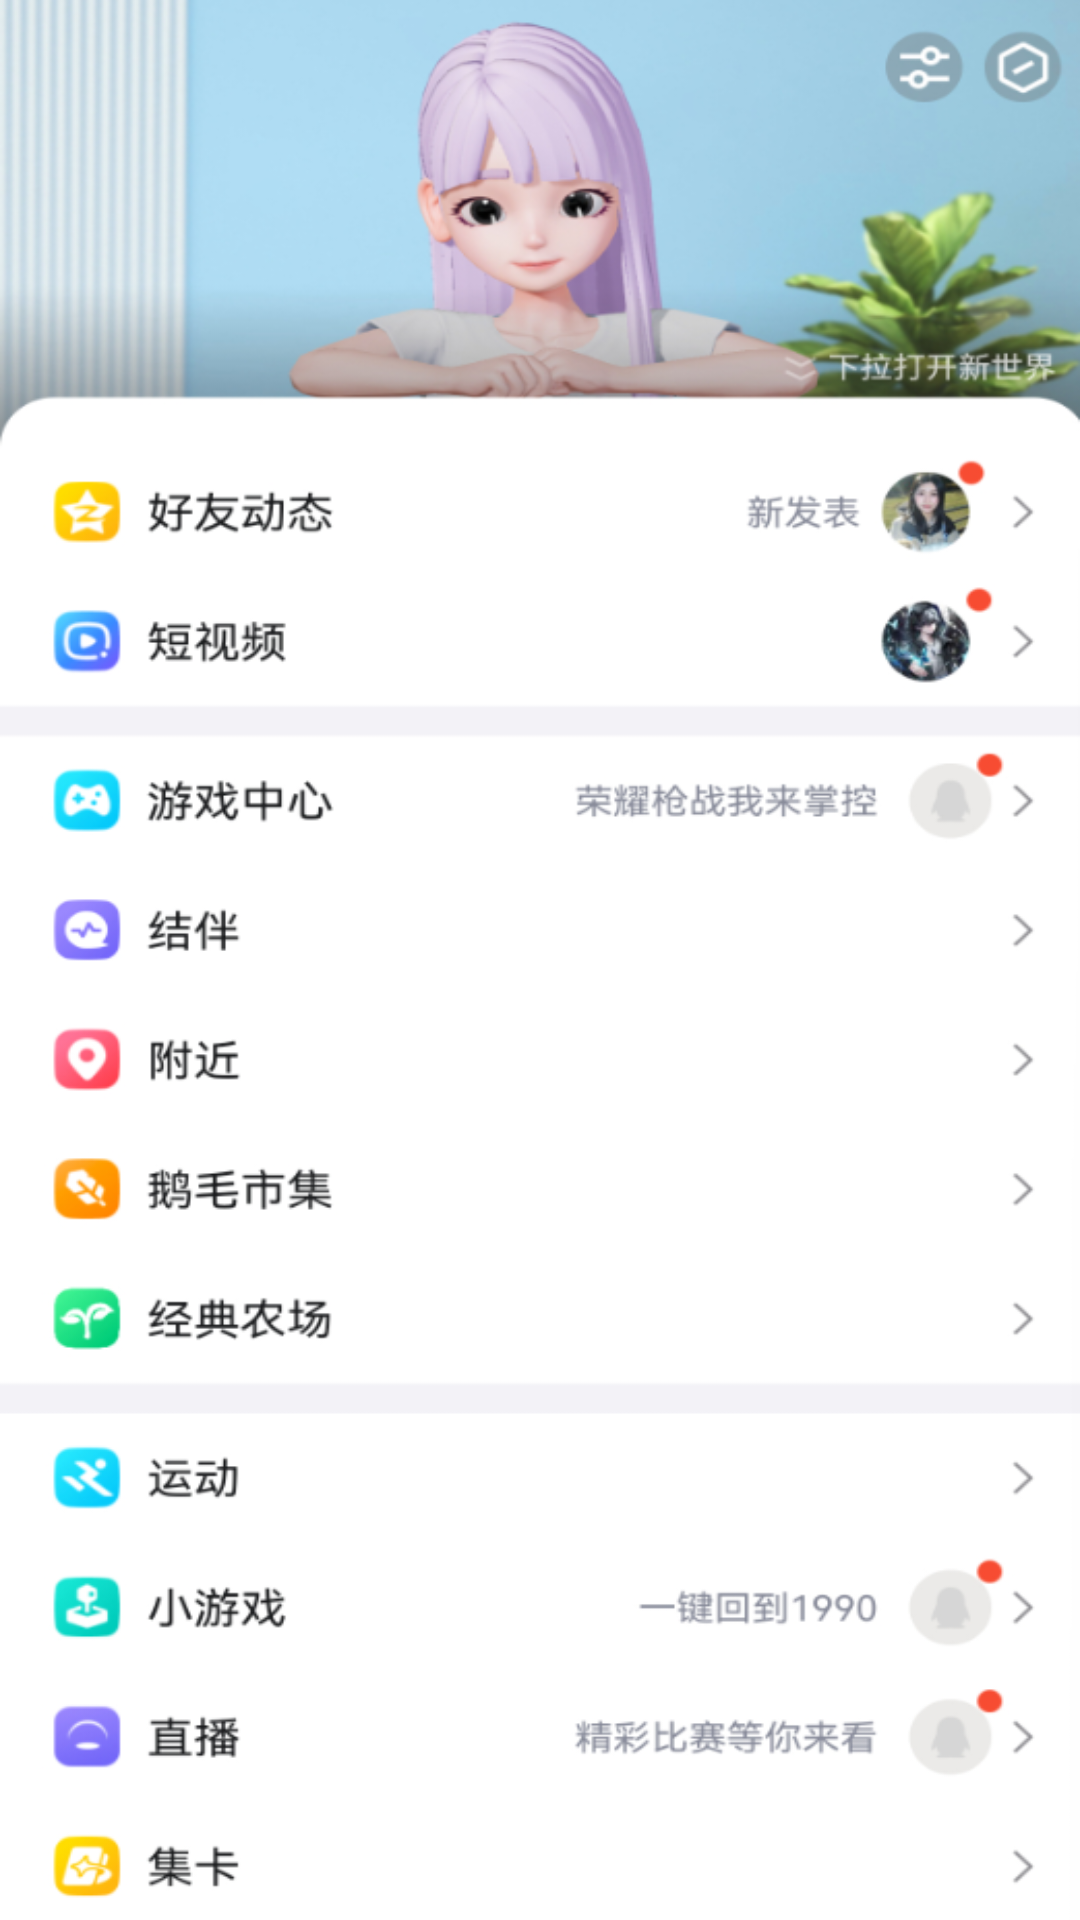

Write the Android layout XML for this screen, with the resource values it uses.
<!-- AndroidManifest.xml: application theme Theme._10_20_shiyan02_plus_plus -->
<!-- res/layout/fragment_three.xml -->
<LinearLayout xmlns:android="http://schemas.android.com/apk/res/android"
    android:layout_width="match_parent"
    android:layout_height="match_parent"
    android:gravity="center"
    android:orientation="vertical"
    android:background="@drawable/kongjian">

    <TextView
        android:id="@+id/text_view"
        android:layout_width="wrap_content"
        android:layout_height="wrap_content"
         />
</LinearLayout>
<!-- resources referenced by this layout -->
<resources>
  <!-- drawable kongjian: png bitmap (drawable, 278799 bytes) -->
  <style name="Theme._10_20_shiyan02_plus_plus" parent="Theme.MaterialComponents.DayNight.DarkActionBar">
          
          <item name="colorPrimary">@color/purple_500</item>
          <item name="colorPrimaryVariant">@color/purple_700</item>
          <item name="colorOnPrimary">@color/white</item>
          
          <item name="colorSecondary">@color/teal_200</item>
          <item name="colorSecondaryVariant">@color/teal_700</item>
          <item name="colorOnSecondary">@color/black</item>
          
          <item name="android:statusBarColor">?attr/colorPrimaryVariant</item>
          
      </style>
  <!-- not gathered from this repository: default colours our renderer supplied (Android Studio template values) -->
  <color name="purple_500">#FF6200EE</color>
  <color name="purple_700">#FF3700B3</color>
  <color name="teal_200">#FF03DAC5</color>
  <color name="teal_700">#FF018786</color>
  <color name="black">#FF000000</color>
  <color name="white">#FFFFFFFF</color>
</resources>
